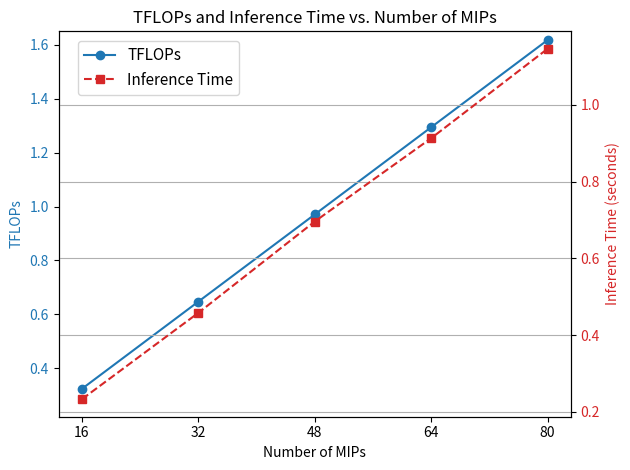

Source code (Python):
import matplotlib.pyplot as plt

# Input data
num_mips = [16, 32, 48, 64, 80]
tflops = [0.3235, 0.647, 0.9705, 1.294, 1.6175]
inference_time = [0.233, 0.458 , 0.696, 0.913, 1.146]

# Create the plot
fig, ax1 = plt.subplots()

color1 = 'tab:blue'
ax1.set_xlabel('Number of MIPs')
ax1.set_ylabel('TFLOPs', color=color1)
ax1.plot(num_mips, tflops, marker='o', color=color1, label='TFLOPs')
ax1.tick_params(axis='y', labelcolor=color1)
ax1.set_ylim(0.220, 1.650)

# Set x-axis ticks exactly at your specified MIP counts
ax1.set_xticks(num_mips)

# Create a second y-axis
ax2 = ax1.twinx()
color2 = 'tab:red'
ax2.set_ylabel('Inference Time (seconds)', color=color2)
ax2.plot(num_mips, inference_time, marker='s', linestyle='--', color=color2, label='Inference Time')
ax2.tick_params(axis='y', labelcolor=color2)

# Title and grid
plt.title('TFLOPs and Inference Time vs. Number of MIPs')
fig.tight_layout()
plt.grid(True)

# Optional: add legend
fig.legend(loc='upper left', bbox_to_anchor=(0.118, 0.92), fontsize=11)

# Save figure
plt.savefig('flops_vs_num_of_mips.png', dpi=1200, bbox_inches='tight')

# Show plot
plt.show()
